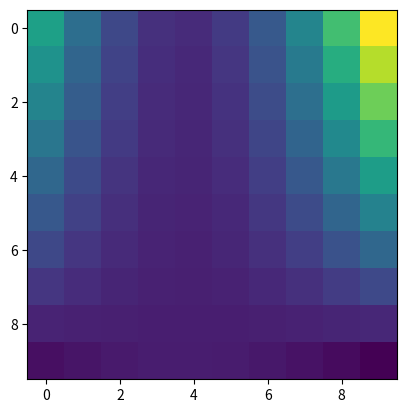

Reproduce this figure in Python.
import random
import numpy as np
import matplotlib.pyplot as plt


# takes in the order of the equation, and then the arguments, C0, C1, C2... Cn , such as the equation is
# in the form : C0 + C1 X + C2 X^2 + .... + Cn X^n
# write the jitter in percent
def generate_fuzzy_data(coef_list: list, x_boundary: list, jitter=0, show_coefficients=False):
    """
    Function to generate data for the polynomial fitting with some randomness to it
    :param coef_list: [b_0, b_1, b_2, ..., b_n] for a polynome like b_0 + b_1*x + b_2*x^2 + ... + b_n*x^n
    :param x_boundary: [x_min, x_max] to generate data between x_min and x_max
    :param jitter: this is a float, in percent, giving the amount of randomness to add to the polynomial data
    :param show_coefficients: boolean to display the coefficients
    :return: the list of x and the list of the corresponding polynomial values with the added randomness
    """

    data = []
    abscisse = []
    order = len(coef_list)
    start = x_boundary[0]
    stop = x_boundary[1]

    number_of_points = 100  # Keeping this parameter fixed for the moment

    if show_coefficients:
        if coef_list:
            print("Using coefficients:")
            for coef in coef_list:
                print(f"{coef}")

        else:
            print("using random coefficients")
            coef_list = [random.uniform(-1, 1) for _i in range(order)]

    order_list = list(range(order))

    for x in range(number_of_points):
        data.append(0)
        abscisse.append(start+x*(stop-start)/(number_of_points-1))
        for index in range(order):
            data[x] += coef_list[index] * pow(abscisse[x], order_list[index])

    span = (np.max(data) - np.min(data))

    return abscisse, list(map(lambda y: y + span * random.uniform(-jitter/100, jitter/100), data))


# Assuming that the equation can be written in the form f(x,y)=g(x)*h(y), with g(x) a polynomial fonction
# of order n, arguments C0, C1, C2... Cn , such as g(x) = C0 + C1 X + C2 X^2 + .... + Cn X^n and h(y) a polynomial
# fonction of order m, arguments D0, D1, D2, ... Dm, such as h(y) = D0 + D1 X + D2 X^2 + ... + Dm X^m
# write order as (n,m)
# write the boundaries parameters in the form of (start,stop)
# write the jitter in percent
# arguments are the coeficients, in the form of (C0, C1, ..., Cn) and (D0, D1, ..., Dm)
def generate_fuzzy_data_2d(order: tuple, boundaries_x: tuple, boundaries_y: tuple,  *args):
    size_x = 33
    size_y = 33
    data_g = [[] for _ in range(size_x)]
    data_h = [[] for _ in range(size_x)]
    data = [[] for _ in range(size_x)]
    coef_g = []
    coef_h = []
    abscisse_x = []
    abscisse_y = []

    if args:
        if len(args) == 2:
            for i in range(len(args[0])):
                coef_g.append(args[0][i])
            for i in range(len(args[1])):
                coef_h.append(args[1][i])
        else:
            print("number of coefficients should be equal to the order of the equation + 1")
            print("For instance: for fitting second order equation, you need to have 3 coefficients")
    else:
        coef_g = [random.uniform(-1, 1) for _i in range(order[0])]
        coef_h = [random.uniform(-1, 1) for _i in range(order[1])]

    order_g_list = list(range(order[0]))
    order_h_list = list(range(order[1]))

    for x in range(size_x):
        abscisse_x.append(boundaries_x[0] + x * (boundaries_x[1] - boundaries_x[0]) / (size_x - 1))

    for y in range(size_y):
        abscisse_y.append(boundaries_y[0] + y * (boundaries_y[1] - boundaries_y[0]) / (size_y - 1))

    for x in range(size_x):
        for y in range(size_y):
            data_g[x].append(0)
            for index in order_g_list:
                data_g[x][y] += coef_g[index] * pow(abscisse_x[x], order_g_list[index])
            data_h[x].append(0)
            for index in order_h_list:
                data_h[x][y] += coef_h[index] * pow(abscisse_y[y], order_h_list[index])
            data[x].append(data_g[x][y] * data_h[x][y])

    # span = (np.max(data) - np.min(data))

    return abscisse_x, abscisse_y, data


def polynomial_grid(data_g, abscisse_x, coef_g, order_g_list):
    for x in range(len(data_g)):
        for y in range(len(data_g[x])):
            data_g[x].append(0)
            for index in order_g_list:
                data_g[x][y] += coef_g[index] * pow(abscisse_x[x], order_g_list[index])
    return data_g


def polynomial_test(coord, coef, order):
    data = 0
    for index in order:
        data += coef[index] * pow(coord, order[index])
    return data


# Assuming that the equation can be written in the form f(x,y)=g(x)*h(y), with g(x) a polynomial fonction
# of order n, arguments C0, C1, C2... Cn , such as g(x) = C0 + C1 X + C2 X^2 + .... + Cn X^n and h(y) a polynomial
# fonction of order m, arguments D0, D1, D2, ... Dm, such as h(y) = D0 + D1 X + D2 X^2 + ... + Dm X^m
# write order as (n,m)
# write the boundaries parameters in the form of (start,stop)
# write the jitter in percent
# arguments are the coeficients, in the form of (C0, C1, ..., Cn) and (D0, D1, ..., Dm)
def generate_fuzzy_data_2d_functional(order: tuple, boundaries_x: tuple, boundaries_y: tuple,  *args):
    size_x = 10
    size_y = 10
    # data_g = [[] for _ in range(size_x)]
    # data_h = [[] for _ in range(size_x)]
    data = [[] for _ in range(size_x)]
    coef_g = []
    coef_h = []
    # abscisse_x = []
    # abscisse_y = []

    if args:
        if len(args) == 2:
            for i in range(len(args[0])):
                coef_g.append(args[0][i])
            for i in range(len(args[1])):
                coef_h.append(args[1][i])
        else:
            print("number of coefficients should be equal to the order of the equation + 1")
            print("For instance: for fitting second order equation, you need to have 3 coefficients")
    else:
        coef_g = [random.uniform(-1, 1) for _ in range(order[0])]
        coef_h = [random.uniform(-1, 1) for _ in range(order[1])]

    order_g_list = list(range(order[0]))
    order_h_list = list(range(order[1]))

    abscisse_x = [boundaries_x[0] + x * (boundaries_x[1] - boundaries_x[0]) / (size_x - 1) for x in range(size_x)]
    abscisse_y = [boundaries_y[0] + y * (boundaries_y[1] - boundaries_y[0]) / (size_y - 1) for y in range(size_y)]

    data_g = [[0 for _ in range(size_x)] for _ in range(size_y)]
    data_h = [[0 for _ in range(size_x)] for _ in range(size_y)]

    data_g = polynomial_grid(data_g, abscisse_x, coef_g, order_g_list)
    # map(polynomial_grid())

    for x in range(size_x):
        for y in range(size_y):
            data_g[x].append(0)
            for index in order_g_list:
                data_g[x][y] += coef_g[index] * pow(abscisse_x[x], order_g_list[index])
            data_h[x].append(0)
            for index in order_h_list:
                data_h[x][y] += coef_h[index] * pow(abscisse_y[y], order_h_list[index])
            data[x].append(data_g[x][y] * data_h[x][y])

    # span = (np.max(data) - np.min(data))

    return abscisse_x, abscisse_y, data


def create_random_couples(list_of_elements:list):
    random.shuffle(list_of_elements)
    index = 0
    result = []
    for _ in range(len(list_of_elements) // 2):
        result.append([list_of_elements[index], list_of_elements[index+1]])
        index += 2
    if len(list_of_elements) % 2:
        result.append([list_of_elements[-1]])
    return result


if __name__ == '__main__':
    ab_x, ab_y, height = generate_fuzzy_data_2d_functional((2, 3), (-2, 2), (-2, 2), (5, -3), (1, 2, 3))
    test = np.array(height)
    plt.imshow(height)
    plt.show()
    print("G")

